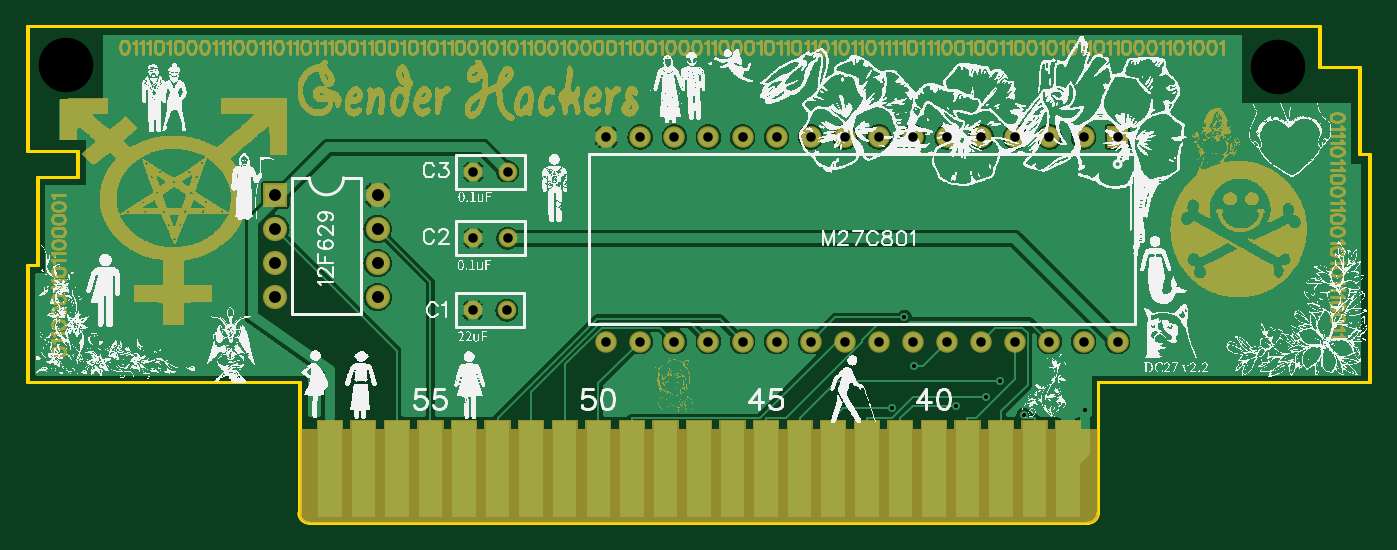
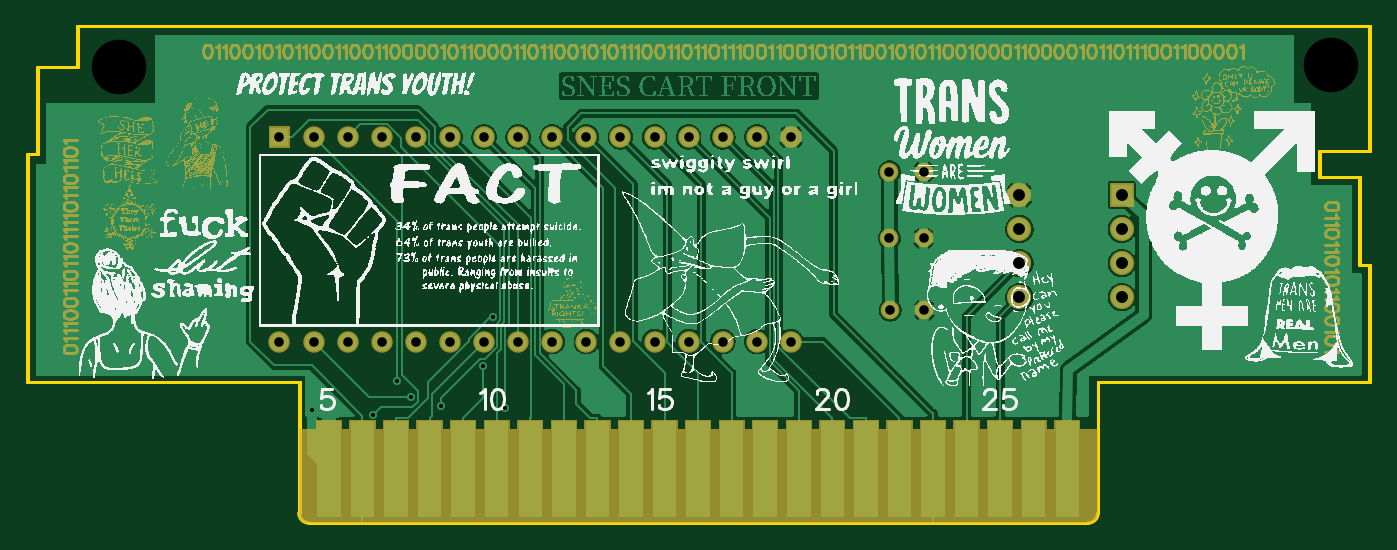
Circuit board: 11 layer files. Board 100.1 x 37.0 mm.
- outline: Gerber_BoardOutline.GKO (1438 bytes)
- bottom_copper: Gerber_BottomLayer.GBL (93222 bytes)
- paste: Gerber_BottomPasteMaskLayer.GBP (2758 bytes)
- bottom_silk: Gerber_BottomSilkLayer.GBO (606261 bytes)
- bottom_mask: Gerber_BottomSolderMaskLayer.GBS (449006 bytes)
- drill: Gerber_Drill_NPTH.DRL (270 bytes)
- drill: Gerber_Drill_PTH.DRL (1270 bytes)
- top_copper: Gerber_TopLayer.GTL (85570 bytes)
- paste: Gerber_TopPasteMaskLayer.GTP (2755 bytes)
- top_silk: Gerber_TopSilkLayer.GTO (809319 bytes)
- top_mask: Gerber_TopSolderMaskLayer.GTS (270111 bytes)

=== outline: Gerber_BoardOutline.GKO ===
G04 Layer: BoardOutline*
G04 EasyEDA v6.3.22, 2020-04-08T11:48:21--7:00*
G04 247715d04a294634badd8a564075c606,8a10dd2cf1b84b9ab6f9dfecbfc888dd,10*
G04 Gerber Generator version 0.2*
G04 Scale: 100 percent, Rotated: No, Reflected: No *
G04 Dimensions in inches *
G04 leading zeros omitted , absolute positions ,2 integer and 4 decimal *
%FSLAX24Y24*%
%MOIN*%
G90*
G70D02*

%ADD10C,0.010000*%
G54D10*
G01X31397Y4133D02*
G01X39370Y4133D01*
G01X31397Y4133D02*
G01X31397Y295D01*
G01X31102Y0D02*
G01X8267Y0D01*
G01X7972Y295D02*
G01X7972Y4133D01*
G01X7972Y4133D02*
G01X0Y4133D01*
G01X0Y7578D01*
G01X39370Y4133D02*
G01X39370Y10826D01*
G01X0Y7578D02*
G01X295Y7578D01*
G01X295Y10137D01*
G01X1476Y10137D01*
G01X1476Y10925D01*
G01X0Y10925D01*
G01X0Y14566D01*
G01X39370Y10826D02*
G01X39074Y10826D01*
G01X39074Y13385D01*
G01X37893Y13385D01*
G01X37893Y14566D01*
G01X0Y14566D01*
G01X7995Y295D02*
G01X7995Y4133D01*
G01X23Y4133D01*
G01X23Y7578D01*
G01X318Y7578D01*
G01X318Y10137D01*
G01X1499Y10137D01*
G01X1499Y10925D01*
G01X23Y10925D01*
G01X23Y14566D01*
G01X37916Y14566D01*
G01X37916Y13385D01*
G01X39098Y13385D01*
G01X39098Y10826D01*
G01X39393Y10826D01*
G01X39393Y4133D01*
G01X31420Y4133D01*
G01X31420Y295D01*
G75*
G01X31421Y295D02*
G02X31126Y0I-295J0D01*
G01*
G01X31125Y0D02*
G01X8291Y0D01*
G75*
G01X8291Y0D02*
G02X7996Y295I0J295D01*
G01*
G75*
G01X31102Y0D02*
G03X31398Y295I0J295D01*
G01*
G75*
G01X7972Y295D02*
G03X8268Y0I296J0D01*
G01*

%LPD*%
M00*
M02*

=== bottom_copper: Gerber_BottomLayer.GBL (93222 bytes, source omitted) ===
=== paste: Gerber_BottomPasteMaskLayer.GBP ===
G04 Layer: BottomPasteMaskLayer*
G04 EasyEDA v6.3.22, 2020-04-08T11:48:21--7:00*
G04 247715d04a294634badd8a564075c606,8a10dd2cf1b84b9ab6f9dfecbfc888dd,10*
G04 Gerber Generator version 0.2*
G04 Scale: 100 percent, Rotated: No, Reflected: No *
G04 Dimensions in inches *
G04 leading zeros omitted , absolute positions ,2 integer and 4 decimal *
%FSLAX24Y24*%
%MOIN*%
G90*
G70D02*


%LPD*%
G36*
G01X30190Y2982D02*
G01X30879Y2982D01*
G01X30879Y167D01*
G01X30190Y167D01*
G01X30190Y2982D01*
G37*
G36*
G01X29206Y2982D02*
G01X29895Y2982D01*
G01X29895Y167D01*
G01X29206Y167D01*
G01X29206Y2982D01*
G37*
G36*
G01X28222Y2982D02*
G01X28911Y2982D01*
G01X28911Y167D01*
G01X28222Y167D01*
G01X28222Y2982D01*
G37*
G36*
G01X27237Y2982D02*
G01X27926Y2982D01*
G01X27926Y167D01*
G01X27237Y167D01*
G01X27237Y2982D01*
G37*
G36*
G01X26253Y2982D02*
G01X26942Y2982D01*
G01X26942Y167D01*
G01X26253Y167D01*
G01X26253Y2982D01*
G37*
G36*
G01X25269Y2982D02*
G01X25958Y2982D01*
G01X25958Y167D01*
G01X25269Y167D01*
G01X25269Y2982D01*
G37*
G36*
G01X24285Y2982D02*
G01X24974Y2982D01*
G01X24974Y167D01*
G01X24285Y167D01*
G01X24285Y2982D01*
G37*
G36*
G01X23300Y2982D02*
G01X23989Y2982D01*
G01X23989Y167D01*
G01X23300Y167D01*
G01X23300Y2982D01*
G37*
G36*
G01X22316Y2982D02*
G01X23005Y2982D01*
G01X23005Y167D01*
G01X22316Y167D01*
G01X22316Y2982D01*
G37*
G36*
G01X21332Y2982D02*
G01X22021Y2982D01*
G01X22021Y167D01*
G01X21332Y167D01*
G01X21332Y2982D01*
G37*
G36*
G01X20348Y2982D02*
G01X21037Y2982D01*
G01X21037Y167D01*
G01X20348Y167D01*
G01X20348Y2982D01*
G37*
G36*
G01X19363Y2982D02*
G01X20052Y2982D01*
G01X20052Y167D01*
G01X19363Y167D01*
G01X19363Y2982D01*
G37*
G36*
G01X18379Y2982D02*
G01X19068Y2982D01*
G01X19068Y167D01*
G01X18379Y167D01*
G01X18379Y2982D01*
G37*
G36*
G01X17395Y2982D02*
G01X18084Y2982D01*
G01X18084Y167D01*
G01X17395Y167D01*
G01X17395Y2982D01*
G37*
G36*
G01X16411Y2982D02*
G01X17100Y2982D01*
G01X17100Y167D01*
G01X16411Y167D01*
G01X16411Y2982D01*
G37*
G36*
G01X15426Y2982D02*
G01X16115Y2982D01*
G01X16115Y167D01*
G01X15426Y167D01*
G01X15426Y2982D01*
G37*
G36*
G01X14442Y2982D02*
G01X15131Y2982D01*
G01X15131Y167D01*
G01X14442Y167D01*
G01X14442Y2982D01*
G37*
G36*
G01X13458Y2982D02*
G01X14147Y2982D01*
G01X14147Y167D01*
G01X13458Y167D01*
G01X13458Y2982D01*
G37*
G36*
G01X12474Y2982D02*
G01X13163Y2982D01*
G01X13163Y167D01*
G01X12474Y167D01*
G01X12474Y2982D01*
G37*
G36*
G01X11489Y2982D02*
G01X12178Y2982D01*
G01X12178Y167D01*
G01X11489Y167D01*
G01X11489Y2982D01*
G37*
G36*
G01X10505Y2982D02*
G01X11194Y2982D01*
G01X11194Y167D01*
G01X10505Y167D01*
G01X10505Y2982D01*
G37*
G36*
G01X9521Y2982D02*
G01X10210Y2982D01*
G01X10210Y167D01*
G01X9521Y167D01*
G01X9521Y2982D01*
G37*
G36*
G01X8537Y2982D02*
G01X9226Y2982D01*
G01X9226Y167D01*
G01X8537Y167D01*
G01X8537Y2982D01*
G37*
M00*
M02*

=== bottom_silk: Gerber_BottomSilkLayer.GBO (606261 bytes, source omitted) ===
=== bottom_mask: Gerber_BottomSolderMaskLayer.GBS (449006 bytes, source omitted) ===
=== drill: Gerber_Drill_NPTH.DRL (270 bytes, source withheld) ===
=== drill: Gerber_Drill_PTH.DRL (1270 bytes, source withheld) ===
=== top_copper: Gerber_TopLayer.GTL (85570 bytes, source omitted) ===
=== paste: Gerber_TopPasteMaskLayer.GTP ===
G04 Layer: TopPasteMaskLayer*
G04 EasyEDA v6.3.22, 2020-04-08T11:48:21--7:00*
G04 247715d04a294634badd8a564075c606,8a10dd2cf1b84b9ab6f9dfecbfc888dd,10*
G04 Gerber Generator version 0.2*
G04 Scale: 100 percent, Rotated: No, Reflected: No *
G04 Dimensions in inches *
G04 leading zeros omitted , absolute positions ,2 integer and 4 decimal *
%FSLAX24Y24*%
%MOIN*%
G90*
G70D02*


%LPD*%
G36*
G01X30190Y2982D02*
G01X30879Y2982D01*
G01X30879Y167D01*
G01X30190Y167D01*
G01X30190Y2982D01*
G37*
G36*
G01X29206Y2982D02*
G01X29895Y2982D01*
G01X29895Y167D01*
G01X29206Y167D01*
G01X29206Y2982D01*
G37*
G36*
G01X28222Y2982D02*
G01X28911Y2982D01*
G01X28911Y167D01*
G01X28222Y167D01*
G01X28222Y2982D01*
G37*
G36*
G01X27237Y2982D02*
G01X27926Y2982D01*
G01X27926Y167D01*
G01X27237Y167D01*
G01X27237Y2982D01*
G37*
G36*
G01X26253Y2982D02*
G01X26942Y2982D01*
G01X26942Y167D01*
G01X26253Y167D01*
G01X26253Y2982D01*
G37*
G36*
G01X25269Y2982D02*
G01X25958Y2982D01*
G01X25958Y167D01*
G01X25269Y167D01*
G01X25269Y2982D01*
G37*
G36*
G01X24285Y2982D02*
G01X24974Y2982D01*
G01X24974Y167D01*
G01X24285Y167D01*
G01X24285Y2982D01*
G37*
G36*
G01X23300Y2982D02*
G01X23989Y2982D01*
G01X23989Y167D01*
G01X23300Y167D01*
G01X23300Y2982D01*
G37*
G36*
G01X22316Y2982D02*
G01X23005Y2982D01*
G01X23005Y167D01*
G01X22316Y167D01*
G01X22316Y2982D01*
G37*
G36*
G01X21332Y2982D02*
G01X22021Y2982D01*
G01X22021Y167D01*
G01X21332Y167D01*
G01X21332Y2982D01*
G37*
G36*
G01X20348Y2982D02*
G01X21037Y2982D01*
G01X21037Y167D01*
G01X20348Y167D01*
G01X20348Y2982D01*
G37*
G36*
G01X19363Y2982D02*
G01X20052Y2982D01*
G01X20052Y167D01*
G01X19363Y167D01*
G01X19363Y2982D01*
G37*
G36*
G01X18379Y2982D02*
G01X19068Y2982D01*
G01X19068Y167D01*
G01X18379Y167D01*
G01X18379Y2982D01*
G37*
G36*
G01X17395Y2982D02*
G01X18084Y2982D01*
G01X18084Y167D01*
G01X17395Y167D01*
G01X17395Y2982D01*
G37*
G36*
G01X16411Y2982D02*
G01X17100Y2982D01*
G01X17100Y167D01*
G01X16411Y167D01*
G01X16411Y2982D01*
G37*
G36*
G01X15426Y2982D02*
G01X16115Y2982D01*
G01X16115Y167D01*
G01X15426Y167D01*
G01X15426Y2982D01*
G37*
G36*
G01X14442Y2982D02*
G01X15131Y2982D01*
G01X15131Y167D01*
G01X14442Y167D01*
G01X14442Y2982D01*
G37*
G36*
G01X13458Y2982D02*
G01X14147Y2982D01*
G01X14147Y167D01*
G01X13458Y167D01*
G01X13458Y2982D01*
G37*
G36*
G01X12474Y2982D02*
G01X13163Y2982D01*
G01X13163Y167D01*
G01X12474Y167D01*
G01X12474Y2982D01*
G37*
G36*
G01X11489Y2982D02*
G01X12178Y2982D01*
G01X12178Y167D01*
G01X11489Y167D01*
G01X11489Y2982D01*
G37*
G36*
G01X10505Y2982D02*
G01X11194Y2982D01*
G01X11194Y167D01*
G01X10505Y167D01*
G01X10505Y2982D01*
G37*
G36*
G01X9521Y2982D02*
G01X10210Y2982D01*
G01X10210Y167D01*
G01X9521Y167D01*
G01X9521Y2982D01*
G37*
G36*
G01X8537Y2982D02*
G01X9226Y2982D01*
G01X9226Y167D01*
G01X8537Y167D01*
G01X8537Y2982D01*
G37*
M00*
M02*

=== top_silk: Gerber_TopSilkLayer.GTO (809319 bytes, source omitted) ===
=== top_mask: Gerber_TopSolderMaskLayer.GTS (270111 bytes, source omitted) ===
